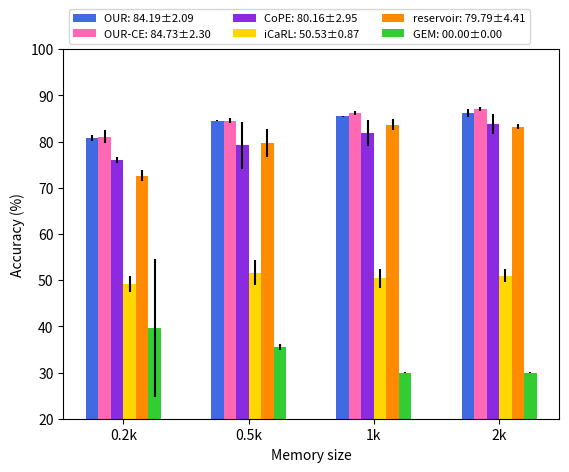

Reproduce this figure in Python.
import numpy as np
import matplotlib.pyplot as plt



def main():

  # For fmnist: (0.2k, 0.5k, 1k, 2k)
  our_data   = [80.69, 84.54, 85.43, 86.12] #[80.696±0.673, 84.540±0.092, 85.430±0.145, 86.120±0.876]
  our_err    = [0.67, 0.09, 0.14, 0.87]

  our_ce_data= [81.07, 84.53, 86.24, 87.07] #[81.073±1.335, 84.536±0.584, 86.243±0.440, 87.070±0.433]
  our_ce_err = [1.33, 0.58, 0.44, 0.43]
  
  cope_data  = [75.91, 79.14, 81.83, 83.78] #[75.917±0.653, 79.143±4.987, 81.837±2.786, 83.780±2.204]
  cope_err   = [0.65, 4.98, 2.78, 2.20]
  
  icarl_data = [49.21, 51.61, 50.38, 50.93] #[49.213±1.739, 51.613±2.696, 50.380±2.098, 50.933±1.401]
  icarl_err  = [1.73, 2.69, 2.09, 1.40]
  
  rvr_data   = [72.61, 79.72, 83.62, 83.24] #[72.613±1.161, 79.723±3.010, 83.627±1.220, 83.247±0.540]
  rvr_err    = [1.16, 3.01, 1.22, 0.54]
  
  gem_data   = [39.69, 35.46, 30.00, 30.00] #[39.693±14.881, 35.463±0.638, 00.000±0.000, 00.000±0.000] blueviolet
  gem_err    = [14.88, 0.63, 0.10, 0.10]
  
  gss_data   = [10.00, 10.00, 10.00, 10.00] #[00.000±0.000, 00.000±0.000, 00.000±0.000, 00.000±0.000]
  gss_err    = [0.10, 0.10, 0.10, 0.10]


  N = 4
  ind = np.arange(N)  # the x locations for the groups
  width = 0.1
  
  fig = plt.figure()
  ax = fig.add_subplot(111)
  
  ax.bar(
    ind - 2.5*width,
    our_data,
    yerr=our_err,
    color='royalblue', #cornflowerblue
    width=width,
    align='center',
    label='OUR: 84.19±2.09'
  )
  ax.bar(
    ind - 1.5*width,
    our_ce_data,
    yerr=our_ce_err,
    color='hotpink',
    width=width,
    align='center',
    label='OUR-CE: 84.73±2.30'
  )
  ax.bar(
    ind - 0.5*width,
    cope_data,
    yerr=cope_err,
    color='blueviolet',
    width=width,
    align='center',
    label='CoPE: 80.16±2.95'
  )
  ax.bar(
    ind + 0.5*width,
    icarl_data,
    yerr=icarl_err,
    color='gold',
    width=width,
    align='center',
    label='iCaRL: 50.53±0.87'
  )
  ax.bar(
    ind + 1.5*width,
    rvr_data,
    yerr=rvr_err,
    color='darkorange',
    width=width,
    align='center',
    label='reservoir: 79.79±4.41'
  )
  ax.bar(
    ind + 2.5*width,
    gem_data,
    yerr=gem_err,
    color='limegreen',
    width=width,
    align='center',
    label='GEM: 00.00±0.00'
  )


  ax.set_xticks(ind)
  # ax.set_xticks(ind+width)
  ax.set_xticklabels(['0.2k', '0.5k', '1k', '2k'])
  ax.set_xlabel('Memory size')
  ax.set_ylabel('Accuracy (%)')
  ax.set_ylim([20, 100])

  ax.legend()
  ax.legend(loc='lower left', bbox_to_anchor=(0, 1.0, 1.2, 0.2),
          fancybox=True, shadow=False, ncol=3, fontsize=8)

  plt.show()

if __name__ == '__main__':
  main()
